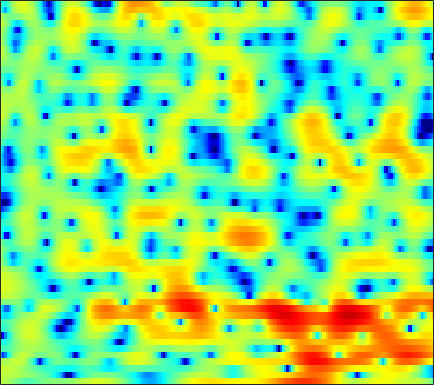

The table this chart was drawn from, first rows:
2.4586, 2.3004, 2.0152, 1.6468, 1.321, 0.8282, 0.2852, -0.13895, -0.71194, -1.2637, -1.7112, -1.9634, -2.1527, -2.1666, -2.0657, -1.8173, -1.4841, -1.224, -0.86488, -0.53889, -0.27065, -0.11097, 0.045809, 0.154
2.464, 2.537, 2.567, 2.531, 2.464, 2.329, 2.153, 2, 1.775, 1.533, 1.279, 1.085, 0.8272, 0.5671, 0.3711, 0.1051, -0.17, -0.3913, -0.7164, -1.089, -1.526, -1.908, -2.522, -3.273
2.923, 2.942, 2.925, 2.862, 2.785, 2.638, 2.438, 2.254, 1.958, 1.598, 1.183, 0.8297, 0.3162, -0.2348, -0.6617, -1.227, -1.757, -2.111, -2.518, -2.814, -3.03, -3.155, -3.298, -3.455
1.967, 1.735, 1.68, 1.882, 2.141, 2.514, 2.817, 2.967, 3.003, 2.817, 2.382, 1.867, 0.8794, -0.5035, -1.898, -4.423, -8.162, -12.41, -18.44, -12.28, -7.677, -5.497, -3.53, -2.249
-9.825, -14.17, -10.7, -5.749, -3.275, -0.9892, 0.5915, 1.432, 2.205, 2.636, 2.784, 2.719, 2.421, 1.923, 1.456, 0.7578, 0.08299, -0.3144, -0.6053, -0.6123, -0.3756, -0.1311, 0.1946, 0.4139
-2.365, -2.542, -2.477, -2.111, -1.683, -1.039, -0.3611, 0.1138, 0.6831, 1.141, 1.475, 1.642, 1.754, 1.765, 1.715, 1.589, 1.417, 1.262, 1.04, 0.8099, 0.5855, 0.3967, 0.1229, -0.1892
-4.845, -4.845, -4.347, -3.525, -2.782, -1.76, -0.7767, -0.1118, 0.6662, 1.304, 1.799, 2.083, 2.347, 2.481, 2.502, 2.429, 2.243, 2.039, 1.699, 1.272, 0.7645, 0.3267, -0.2943, -0.9384
-24.07, -16.96, -10.03, -6.184, -4.167, -2.13, -0.552, 0.4, 1.436, 2.237, 2.841, 3.178, 3.483, 3.612, 3.607, 3.456, 3.152, 2.81, 2.207, 1.424, 0.4584, -0.3969, -1.71, -3.237
-3.669, -3.616, -3.16, -2.353, -1.624, -0.6289, 0.305, 0.9342, 1.702, 2.348, 2.867, 3.161, 3.421, 3.537, 3.51, 3.335, 2.973, 2.56, 1.824, 0.8353, -0.4105, -1.556, -3.438, -5.84
-2.617, -2.608, -2.377, -1.938, -1.513, -0.865, -0.1207, 0.4172, 1.087, 1.685, 2.196, 2.508, 2.82, 3.019, 3.089, 3.068, 2.909, 2.678, 2.193, 1.491, 0.5653, -0.301, -1.678, -3.341
-6.298, -6.583, -6.866, -6.408, -5.505, -3.963, -2.473, -1.496, -0.4586, 0.239, 0.6966, 0.9289, 1.172, 1.492, 1.785, 2.225, 2.64, 2.874, 3.084, 3.061, 2.781, 2.417, 1.786, 0.9914
-6.614, -8.367, -11.95, -12.41, -9.251, -5.497, -3.116, -2.077, -1.463, -1.715, -2.893, -4.303, -6.624, -7.38, -5.662, -2.596, -0.1183, 1.241, 2.535, 3.374, 3.805, 3.931, 3.875, 3.589
0.3151, 0.07998, -0.08911, -0.09865, -0.02988, 0.1342, 0.3162, 0.2875, -0.06779, -0.8158, -2.015, -3.119, -4.638, -5.12, -4.426, -2.783, -1.167, -0.1805, 0.7424, 1.329, 1.679, 1.796, 1.741, 1.585
3.175, 3.071, 2.922, 2.758, 2.628, 2.431, 2.186, 1.956, 1.581, 1.151, 0.6575, 0.2815, -0.177, -0.5196, -0.7017, -0.8837, -1.031, -1.185, -1.481, -1.968, -2.63, -3.221, -4.022, -4.677
3.976, 3.904, 3.765, 3.591, 3.449, 3.214, 2.911, 2.654, 2.271, 1.836, 1.358, 0.9784, 0.4609, -0.09825, -0.5397, -1.171, -1.895, -2.514, -3.496, -4.779, -6.554, -8.304, -11.6, -17.67
3.808, 3.791, 3.712, 3.57, 3.415, 3.154, 2.842, 2.57, 2.148, 1.651, 1.109, 0.6581, -0.0003173, -0.7138, -1.276, -2.049, -2.853, -3.464, -4.274, -5.1, -5.976, -6.69, -7.625, -8.239
3.215, 3.236, 3.172, 3, 2.814, 2.524, 2.196, 1.91, 1.486, 0.9983, 0.3948, -0.1507, -1.015, -2.019, -2.871, -4.06, -5.148, -5.783, -6.22, -6.07, -5.523, -5.035, -4.308, -3.51
2.281, 2.145, 1.757, 1.234, 0.8385, 0.3682, 0.03324, -0.1312, -0.2753, -0.4279, -0.7609, -1.17, -2.009, -3.313, -4.698, -7.34, -11.53, -16.83, -19.58, -11.74, -7.352, -5.088, -2.832, -1.118
0.8376, 0.06576, -1.425, -3.437, -5.237, -7.481, -7.895, -6.767, -4.902, -3.48, -2.596, -2.263, -2.271, -2.733, -3.328, -4.407, -5.576, -6.174, -6.241, -5.212, -3.644, -2.424, -0.8367, 0.5641
0.358, -0.731, -2.58, -5.054, -7.357, -10.47, -10.83, -8.859, -6.102, -4.096, -2.744, -2.099, -1.611, -1.456, -1.5, -1.717, -1.997, -2.149, -2.213, -2.092, -1.69, -1.219, -0.4278, 0.514
1.014, 0.1732, -0.9031, -1.853, -2.377, -2.766, -2.726, -2.423, -1.822, -1.134, -0.5218, -0.1886, 0.07293, 0.09553, -0.06096, -0.4649, -1.109, -1.751, -2.717, -3.732, -4.449, -4.472, -3.67, -2.169
-0.1806, -1.343, -2.544, -3.013, -2.89, -2.246, -1.326, -0.6224, 0.2286, 0.9651, 1.514, 1.786, 1.94, 1.821, 1.528, 0.8629, -0.2029, -1.361, -3.539, -6.956, -13.58, -25.13, -11.84, -5.67
-4.535, -7.97, -16.15, -18.1, -10.81, -5.928, -2.965, -1.399, 0.1735, 1.284, 2.027, 2.388, 2.622, 2.577, 2.384, 1.881, 1.157, 0.4628, -0.6078, -1.67, -2.516, -2.736, -2.383, -1.451
-3.675, -4.792, -5.84, -5.8, -5.105, -3.601, -2.012, -0.9329, 0.2915, 1.238, 1.917, 2.248, 2.461, 2.441, 2.281, 1.903, 1.381, 0.9536, 0.3735, -0.1115, -0.3982, -0.4838, -0.3809, -0.1364
-3.584, -3.583, -3.309, -2.744, -2.179, -1.265, -0.3055, 0.4034, 1.273, 1.982, 2.497, 2.723, 2.799, 2.616, 2.29, 1.644, 0.7377, -0.04294, -1.11, -1.994, -2.331, -2.185, -1.577, -0.8161
-8.121, -6.974, -5.453, -4.049, -2.983, -1.619, -0.347, 0.5322, 1.556, 2.373, 2.937, 3.182, 3.253, 2.975, 2.516, 1.502, -0.09529, -1.829, -5.244, -11.23, -16.84, -10.38, -5.043, -2.022
-15.14, -13.39, -11.39, -9.288, -7.629, -5.445, -3.412, -2.06, -0.5505, 0.6604, 1.549, 2.01, 2.339, 2.336, 2.114, 1.497, 0.5338, -0.4321, -1.907, -3.232, -3.646, -3.132, -1.802, -0.3599
-18.56, -21.33, -25.62, -19.47, -14.7, -10.23, -6.925, -5.002, -2.941, -1.36, -0.164, 0.5099, 1.135, 1.493, 1.597, 1.559, 1.363, 1.155, 0.8611, 0.6521, 0.5815, 0.6626, 0.9014, 1.256
-13.63, -14.43, -14.59, -13.14, -11.32, -8.756, -6.393, -4.858, -3.085, -1.648, -0.5035, 0.1805, 0.8828, 1.365, 1.602, 1.787, 1.832, 1.82, 1.742, 1.66, 1.59, 1.565, 1.568, 1.599
-8.083, -7.953, -7.546, -6.805, -6.079, -4.949, -3.726, -2.818, -1.665, -0.6277, 0.2678, 0.8198, 1.41, 1.817, 2.01, 2.122, 2.09, 1.987, 1.779, 1.523, 1.287, 1.133, 1.005, 0.9353
-5.353, -5.042, -4.58, -4.019, -3.521, -2.729, -1.863, -1.169, -0.2518, 0.6118, 1.367, 1.842, 2.32, 2.604, 2.677, 2.568, 2.244, 1.836, 1.136, 0.2825, -0.5799, -1.099, -1.427, -1.233
-4.497, -4.353, -4.234, -4.066, -3.803, -3.173, -2.244, -1.399, -0.2268, 0.898, 1.857, 2.449, 3.006, 3.289, 3.302, 3.045, 2.42, 1.685, 0.2361, -1.921, -5.22, -8.817, -12.69, -7.904
-5.752, -6.577, -8.128, -9.989, -11.07, -10.69, -8.134, -5.966, -3.423, -1.368, 0.2046, 1.097, 1.914, 2.344, 2.422, 2.243, 1.699, 1.095, -0.03477, -1.484, -3.22, -4.405, -4.926, -3.582
-7.054, -8.688, -11.47, -14.84, -17.7, -17.39, -12.76, -9.582, -6.215, -3.734, -1.921, -0.9535, -0.07603, 0.3484, 0.3991, 0.157, -0.3649, -0.8522, -1.504, -1.921, -2.005, -1.769, -1.124, -0.1052
-6.765, -9.036, -12.14, -14.27, -14.1, -12.2, -9.522, -7.6, -5.235, -3.302, -1.838, -1.072, -0.4658, -0.3604, -0.6093, -1.438, -2.804, -4.229, -6.324, -7.493, -6.195, -4.388, -1.972, 0.06368
-4.786, -7.376, -11.86, -16.04, -14.58, -10.29, -6.965, -5.072, -3.096, -1.632, -0.5726, -0.03253, 0.3131, 0.2211, -0.1694, -1.173, -2.874, -4.79, -8.331, -11.32, -8.253, -5.065, -1.835, 0.4843
-1.349, -2.359, -3.486, -4.182, -4.244, -3.86, -3.094, -2.436, -1.557, -0.7651, -0.1445, 0.2029, 0.4631, 0.4901, 0.3498, -0.02788, -0.584, -1.02, -1.479, -1.599, -1.202, -0.6592, 0.256, 1.171
0.2265, -0.2861, -0.9094, -1.419, -1.685, -1.84, -1.791, -1.616, -1.271, -0.8158, -0.3509, -0.04653, 0.2789, 0.4739, 0.5354, 0.5093, 0.4044, 0.32, 0.2154, 0.2072, 0.3036, 0.4519, 0.7281, 1.024
1.104, 0.6779, -0.05381, -0.8805, -1.545, -2.321, -2.791, -2.809, -2.377, -1.63, -0.7866, -0.2203, 0.3867, 0.777, 0.9275, 0.9557, 0.8308, 0.6517, 0.3855, 0.1674, 0.04972, 0.07998, 0.2339, 0.4962
2.458, 1.995, 0.9369, -0.6877, -2.415, -5.674, -9.781, -10.61, -6.79, -3.31, -0.968, 0.2401, 1.296, 1.839, 1.948, 1.74, 1.175, 0.5161, -0.5694, -1.724, -2.548, -2.642, -2.063, -1.015
3.419, 3.141, 2.365, 1.059, -0.2806, -2.495, -4.571, -4.849, -3.259, -1.129, 0.589, 1.521, 2.268, 2.529, 2.404, 1.812, 0.6717, -0.6194, -3.174, -7.489, -16.87, -20.74, -9.028, -4.553
2.804, 2.799, 2.583, 2.168, 1.785, 1.3, 0.9689, 0.8763, 1.01, 1.297, 1.619, 1.794, 1.861, 1.68, 1.369, 0.6991, -0.3001, -1.249, -2.769, -4.403, -5.629, -5.887, -5.3, -4.24
2.353, 2.42, 2.405, 2.33, 2.253, 2.143, 2.065, 2.018, 1.979, 1.947, 1.852, 1.708, 1.423, 0.9945, 0.5887, -0.04847, -0.7591, -1.298, -1.972, -2.517, -2.887, -3.058, -3.139, -3.176
2.16, 2.103, 2.011, 1.957, 1.961, 2.024, 2.13, 2.227, 2.296, 2.271, 2.091, 1.841, 1.325, 0.6197, -0.02279, -0.9682, -1.841, -2.362, -2.744, -2.762, -2.555, -2.335, -2.086, -1.998
1.512, 1.005, 0.3522, -0.05671, -0.04041, 0.4412, 1.194, 1.772, 2.392, 2.715, 2.712, 2.472, 1.774, 0.6049, -0.6359, -2.854, -5.664, -7.651, -7.939, -5.731, -3.439, -2.104, -0.8589, -0.101
-0.5861, -2.239, -5.664, -10.62, -10.85, -5.737, -1.978, -0.1157, 1.568, 2.547, 2.951, 2.902, 2.394, 1.313, 0.0751, -2.242, -5.525, -8.169, -8.464, -5.226, -2.406, -0.8811, 0.5538, 1.471
-1.599, -2.7, -4.542, -6.085, -6.079, -4.396, -2.259, -0.8809, 0.5022, 1.452, 1.979, 2.123, 2.023, 1.622, 1.16, 0.4127, -0.3227, -0.7152, -0.8904, -0.657, -0.1904, 0.1974, 0.6689, 1.01
-0.5593, -0.8093, -1.153, -1.349, -1.333, -1.062, -0.5666, -0.1251, 0.4679, 0.9718, 1.351, 1.546, 1.66, 1.634, 1.53, 1.294, 1.006, 0.7814, 0.4997, 0.2405, 0.01588, -0.1374, -0.3286, -0.4924
0.9375, 0.7579, 0.4643, 0.1896, 0.02613, -0.09892, -0.07509, 0.04703, 0.3382, 0.7008, 1.091, 1.372, 1.663, 1.848, 1.901, 1.839, 1.625, 1.364, 0.872, 0.2021, -0.6051, -1.282, -2.217, -2.994
2.553, 2.087, 1.316, 0.4355, -0.229, -1.022, -1.508, -1.563, -1.2, -0.4797, 0.3918, 1.024, 1.76, 2.297, 2.556, 2.706, 2.591, 2.313, 1.652, 0.6226, -0.8952, -2.465, -5.346, -9.332
3.14, 2.255, 0.7452, -1.246, -3.131, -6.237, -9.522, -10.21, -7.639, -4.513, -2.054, -0.6268, 0.8628, 1.941, 2.51, 2.971, 3.106, 2.986, 2.53, 1.7, 0.4178, -0.88, -3.078, -5.547
2.006, 0.9301, -0.8624, -3.134, -5.206, -8.531, -11.93, -12.72, -10.36, -7.232, -4.652, -3.068, -1.347, -0.006677, 0.7587, 1.472, 1.88, 2.003, 1.946, 1.647, 1.188, 0.7864, 0.2592, -0.1114
1.452, 0.4097, -1.232, -3.118, -4.645, -6.62, -8.195, -8.822, -8.71, -7.519, -5.814, -4.454, -2.784, -1.407, -0.5862, 0.2404, 0.7642, 0.9897, 1.099, 1.061, 0.9507, 0.8618, 0.7939, 0.8532
2.293, 1.273, -0.3441, -2.309, -4.098, -7.089, -11.3, -15.6, -16.94, -11.09, -6.984, -4.775, -2.633, -1.125, -0.3226, 0.3868, 0.7356, 0.7994, 0.6783, 0.4212, 0.08986, -0.1259, -0.2519, -0.09565
3.339, 2.43, 1.089, -0.3931, -1.619, -3.507, -5.577, -6.856, -7.008, -5.28, -3.118, -1.708, -0.2726, 0.6738, 1.089, 1.258, 1.046, 0.6424, -0.1812, -1.335, -2.716, -3.792, -4.923, -5.071
1.998, 1.041, 0.121, -0.3386, -0.4506, -0.4358, -0.3088, -0.1448, 0.2612, 0.7802, 1.383, 1.771, 2.142, 2.229, 2.071, 1.534, 0.5878, -0.4022, -2.143, -4.425, -7.399, -10.41, -17.01, -30.64
-3.208, -6.838, -8.841, -5.082, -2.589, -0.2545, 1.29, 2.121, 2.897, 3.412, 3.692, 3.743, 3.59, 3.151, 2.601, 1.56, 0.09322, -1.32, -3.684, -6.605, -10.1, -12.67, -14.67, -13.77
-1.97, -3.773, -4.519, -2.838, -1.141, 0.7776, 2.169, 2.925, 3.584, 3.942, 3.997, 3.866, 3.434, 2.721, 1.994, 0.7426, -0.8541, -2.322, -4.692, -7.761, -11.73, -15.77, -20.19, -15.15
